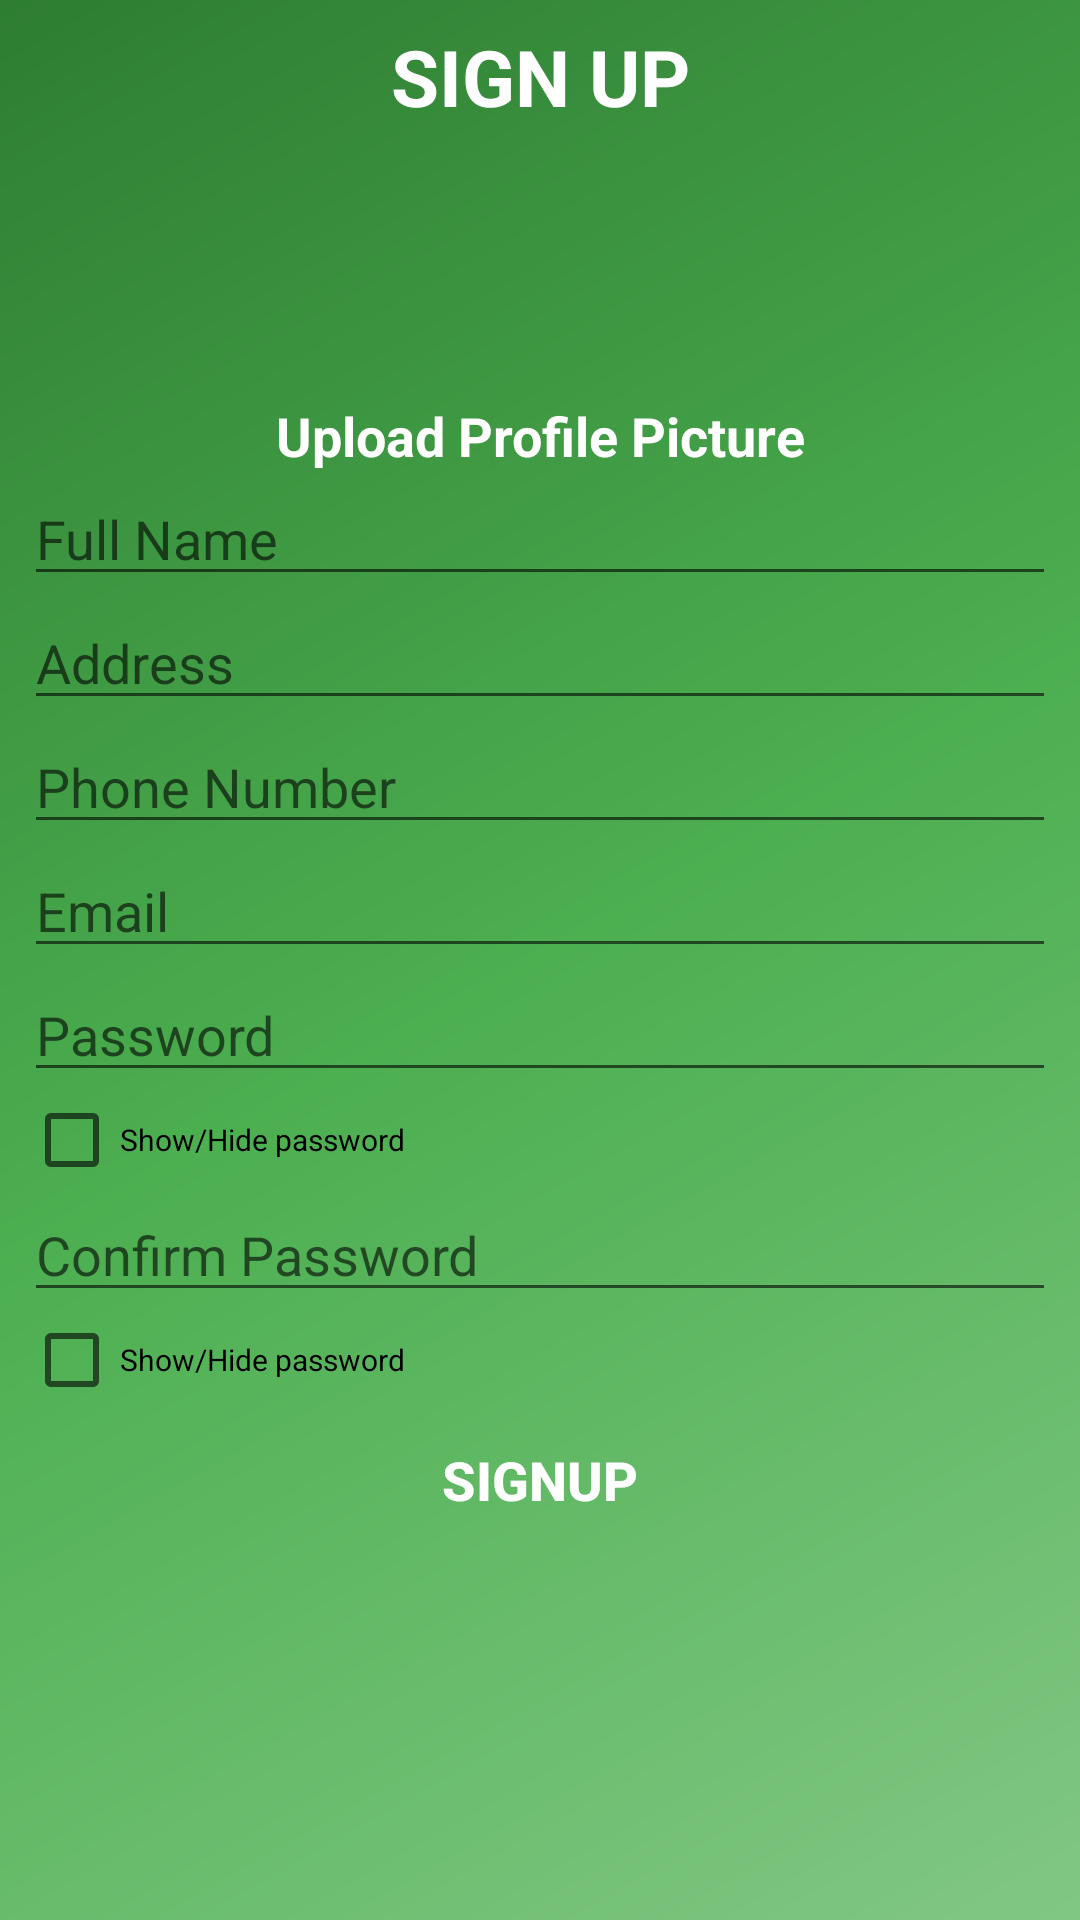

Write the Android layout XML for this screen, with the resource values it uses.
<!-- AndroidManifest.xml: application theme MyMaterialTheme -->
<!-- res/layout/activity_sign_up.xml -->
<?xml version="1.0" encoding="utf-8"?>
<LinearLayout xmlns:android="http://schemas.android.com/apk/res/android"
    xmlns:app="http://schemas.android.com/apk/res-auto"
    xmlns:tools="http://schemas.android.com/tools"
    android:layout_width="match_parent"
    android:layout_height="match_parent"
    android:padding="8dp"
    tools:context=".SignUp"
    android:background="@drawable/side_nav_bar"
    android:orientation="vertical">

        <ScrollView
            android:layout_width="match_parent"
            android:layout_height="match_parent">

               <LinearLayout
                   android:layout_width="match_parent"
                   android:layout_height="wrap_content"
                   android:orientation="vertical">

                       <TextView
                           android:textAlignment="center"
                           android:layout_width="match_parent"
                           android:layout_height="wrap_content"
                           android:textSize="26dp"
                           android:textStyle="bold"
                           android:textColor="@color/white"
                           android:text="SIGN UP"
                           android:layout_marginBottom="10dp"/>

                       <ImageView
                           android:id="@+id/image_view"
                           android:layout_width="80dp"
                           android:layout_height="80dp"
                           android:scaleType="centerCrop"
                           android:layout_gravity="center"
                           android:src="@drawable/ic_menu_camera" />

                       <TextView
                           android:layout_width="match_parent"
                           android:layout_height="wrap_content"
                           android:text="Upload Profile Picture"
                           android:textColor="#ffffff"
                           android:textSize="18sp"
                           android:textStyle="bold"
                           android:typeface="sans"
                           android:gravity="center" />

                       <EditText
                           android:layout_gravity="center"
                           android:id="@+id/eFullName"
                           android:hint="Full Name"
                           android:layout_width="match_parent"
                           android:layout_height="wrap_content"
                           />

                       <EditText
                           android:hint="Address"
                           android:layout_gravity="center"
                           android:id="@+id/eAddress"
                           android:layout_width="match_parent"
                           android:layout_height="wrap_content"
                           />

                       <EditText
                           android:hint="Phone Number"
                           android:layout_gravity="center"
                           android:id="@+id/ePhoneNumber"
                           android:layout_width="match_parent"
                           android:layout_height="wrap_content"
                           />

                       <EditText
                           android:hint="Email"
                           android:layout_gravity="center"
                           android:id="@+id/eEmail"
                           android:layout_width="match_parent"
                           android:layout_height="wrap_content"
                           />

                       <EditText
                           android:hint="Password"
                           android:layout_gravity="center"
                           android:id="@+id/mpassword"
                           android:layout_width="match_parent"
                           android:layout_height="wrap_content"

                           android:inputType="textPassword" />
                       <CheckBox
                           android:id="@+id/show_hide_checkbox_1"
                           android:layout_width="wrap_content"
                           android:layout_height="wrap_content"
                           android:text="Show/Hide password"
                           android:textSize="10sp" />

                       <EditText
                           android:hint="Confirm Password"
                           android:layout_gravity="center"
                           android:id="@+id/mConfirmPassword"
                           android:layout_width="match_parent"
                           android:layout_height="wrap_content"

                           android:inputType="textPassword" />
                       <CheckBox
                           android:id="@+id/show_hide_checkbox_2"
                           android:layout_width="wrap_content"
                           android:layout_height="wrap_content"
                           android:text="Show/Hide password"
                           android:textSize="10sp" />

                       <Button
                           android:id="@+id/button2"
                           android:layout_width="match_parent"
                           android:layout_height="wrap_content"
                           android:background="@color/blue"

                           android:text="SignUP"
                           android:textColor="#ffffff"
                           android:textSize="18dp"
                           android:textStyle="bold" />

               </LinearLayout>

        </ScrollView>

</LinearLayout>
<!-- resources referenced by this layout -->
<resources>
  <color name="white">#fff</color>
  <!-- drawable side_nav_bar (drawable) -->
  <shape xmlns:android="http://schemas.android.com/apk/res/android"
      android:shape="rectangle">
  
      <gradient
          android:angle="135"
          android:centerColor="#4CAF50"
          android:endColor="#2E7D32"
          android:startColor="#81C784"
          android:type="linear" />
  </shape>
  <style name="MyMaterialTheme" parent="AppTheme">
  
      </style>
  <style name="AppTheme" parent="Theme.AppCompat.Light.NoActionBar">
          
          <item name="colorPrimary">@color/colorPrimary</item>
          <item name="colorPrimaryDark">@color/colorPrimaryDark</item>
          <item name="colorAccent">@color/colorAccent</item>
  
      </style>
  <color name="colorPrimary">#2db044</color>
  <color name="colorPrimaryDark">#007f14</color>
  <color name="colorAccent">#0b761c</color>
</resources>
